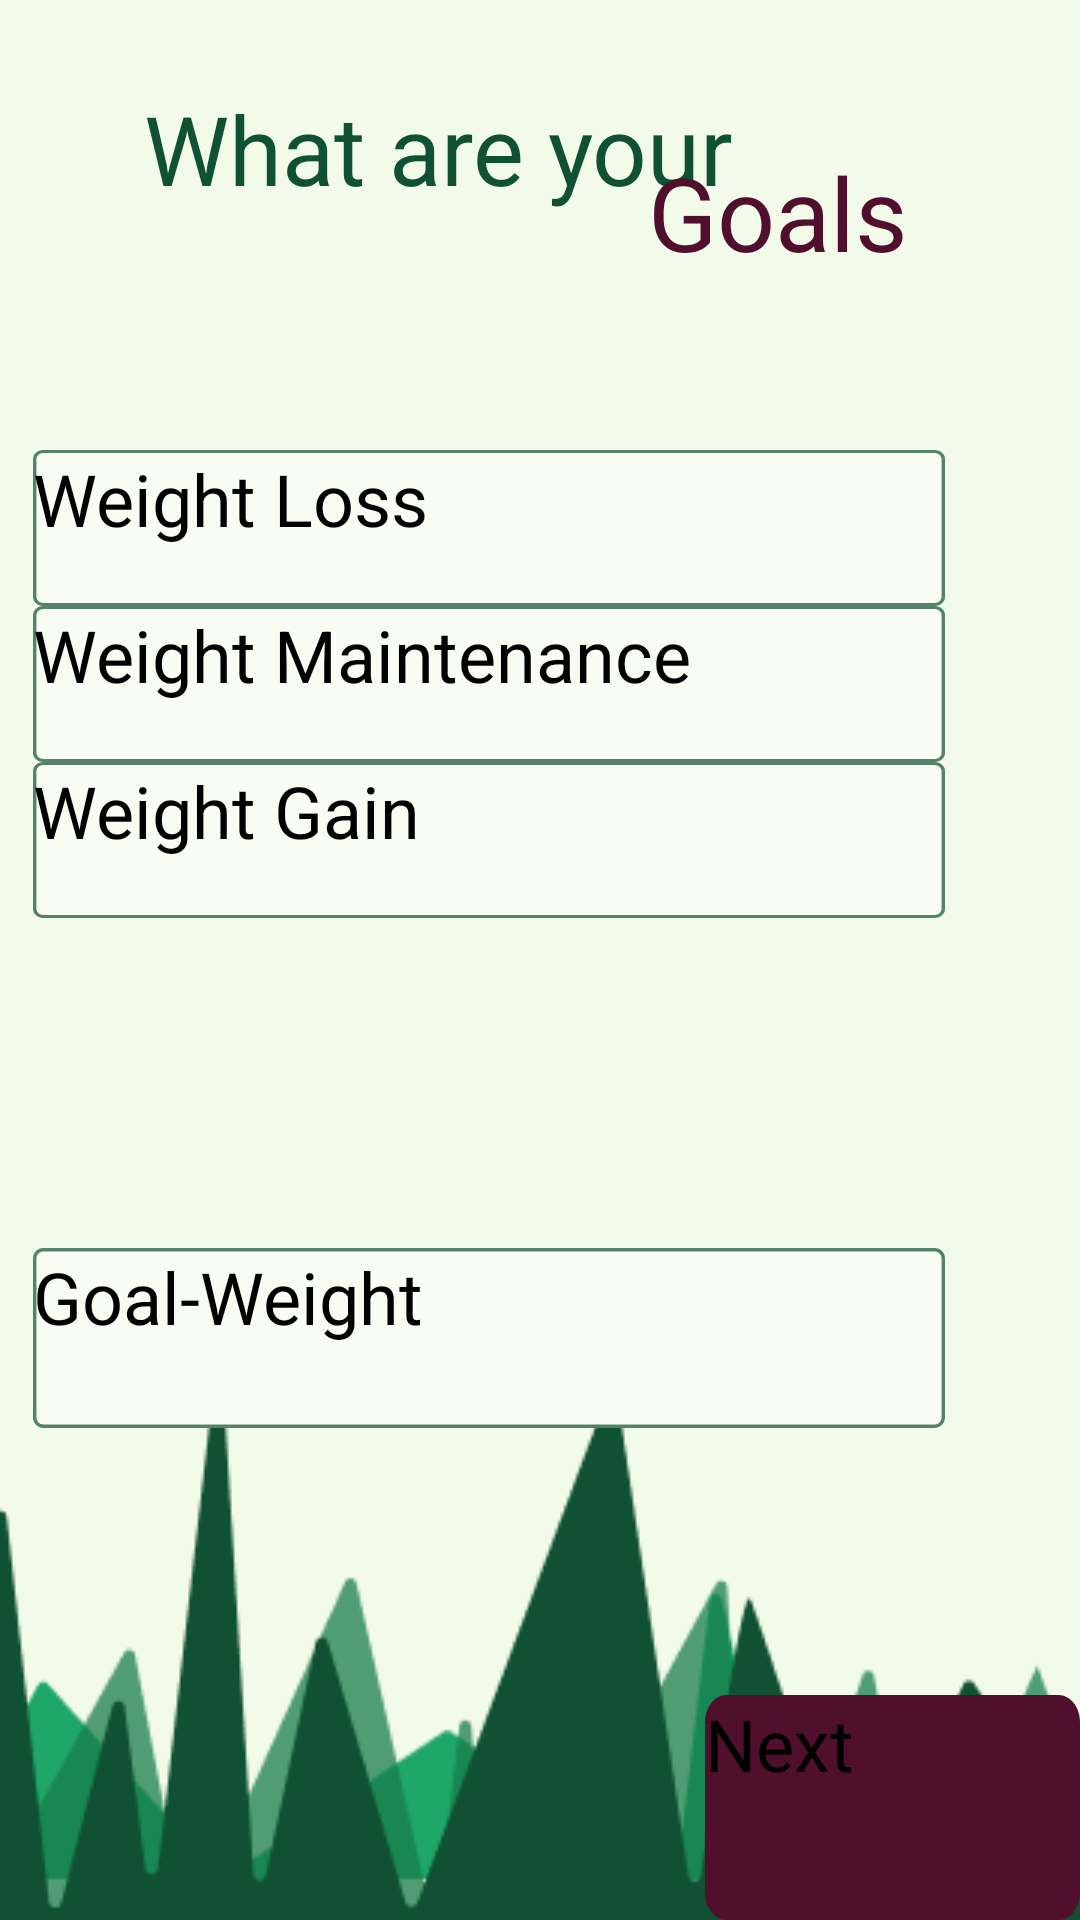

Layout XML and referenced resources for this Android screen:
<!-- AndroidManifest.xml: application theme Theme.MyApplication -->
<!-- res/layout/activity_main2.xml -->
<?xml version="1.0" encoding="utf-8"?>
<androidx.constraintlayout.widget.ConstraintLayout xmlns:android="http://schemas.android.com/apk/res/android"
    xmlns:app="http://schemas.android.com/apk/res-auto"
    xmlns:tools="http://schemas.android.com/tools"
    android:layout_width="match_parent"
    android:layout_height="match_parent"
    android:background="#F2FAE9"
    tools:context=".MainActivity2">


    <ImageView
        android:id="@+id/frame_1"
        android:layout_width="match_parent"
        android:layout_height="175dp"
        android:layout_alignParentLeft="true"
        android:background="@drawable/frame_1"
        app:layout_constraintBottom_toBottomOf="parent"
        tools:layout_editor_absoluteX="27dp" />

    <Button
        android:id="@+id/next2"
        android:layout_width="125dp"
        android:layout_height="75dp"
        android:background="@drawable/next_button"
        android:text="Next"
        android:textSize="24sp"
        app:layout_constraintBottom_toBottomOf="parent"
        app:layout_constraintEnd_toEndOf="parent" />

    <EditText
        android:id="@+id/edittext_5"
        app:fontFamily="@font/quicksand"
        android:layout_width="304dp"
        android:layout_height="60dp"
        android:layout_alignParentLeft="true"
        android:layout_alignParentTop="true"
        android:layout_marginStart="11dp"
        android:layout_marginTop="416dp"
        android:background="@drawable/edittext_1"
        android:elevation="1dp"
        android:inputType=""
        android:hint="Goal-Weight"
        android:textSize="24dp"
        app:layout_constraintStart_toStartOf="parent"
        app:layout_constraintTop_toTopOf="parent" />

    <TextView
        android:id="@+id/Goals"
        android:layout_width="144dp"
        android:layout_height="49dp"
        android:layout_alignParentLeft="true"
        android:layout_alignParentTop="true"
        android:layout_marginTop="48dp"
        android:elevation="100dp"
        android:gravity="top"
        android:text="@string/goals"
        app:fontFamily="@font/quicksand"
        android:textAppearance="@style/yourself"
        app:layout_constraintEnd_toEndOf="parent"
        app:layout_constraintTop_toTopOf="parent" />

    <TextView
        android:id="@+id/what_are_yo"
        android:layout_width="wrap_content"
        android:layout_height="41dp"
        app:fontFamily="@font/quicksand"
        android:layout_alignParentLeft="true"
        android:layout_alignParentTop="true"
        android:layout_marginStart="48dp"
        android:layout_marginTop="28dp"
        android:gravity="top"
        android:text="@string/what_are_yo"
        android:textAppearance="@style/what_are_yo"
        app:layout_constraintStart_toStartOf="parent"
        app:layout_constraintTop_toTopOf="parent" />


    <RadioGroup
        android:id="@+id/radioGoals"
        android:layout_marginStart="11dp"
        android:layout_marginTop="150dp"
        android:layout_width="304dp"
        android:layout_height="wrap_content"
        android:layout_alignParentLeft="true"
        android:layout_alignParentTop="true"
        android:orientation="vertical"
        app:layout_constraintStart_toStartOf="parent"
        app:layout_constraintTop_toTopOf="parent">


        <RadioButton
            android:id="@+id/WeightLoss"
            android:layout_width="match_parent"
            app:fontFamily="@font/quicksand"
            android:layout_height="wrap_content"
            android:background="@drawable/edittext_1"
            android:text="Weight Loss"
            android:textSize="24dp" />

        <RadioButton
            android:id="@+id/WeightMaintenance"
            android:layout_width="match_parent"
            app:fontFamily="@font/quicksand"
            android:layout_height="wrap_content"
            android:background="@drawable/edittext_1"
            android:text="Weight Maintenance"
            android:textSize="24dp" />

        <RadioButton
            android:id="@+id/WeightGain"
            android:layout_width="match_parent"
            app:fontFamily="@font/quicksand"
            android:layout_height="wrap_content"
            android:background="@drawable/edittext_1"
            android:text="Weight Gain"

            android:textSize="24dp" />

    </RadioGroup>


</androidx.constraintlayout.widget.ConstraintLayout>
<!-- resources referenced by this layout -->
<resources>
  <!-- drawable edittext_1 (drawable) -->
  <selector xmlns:android="http://schemas.android.com/apk/res/android">
      <item>
          <vector
              xmlns:android="http://schemas.android.com/apk/res/android"
              xmlns:aapt="http://schemas.android.com/aapt"
              android:width="266dp"
              android:height="52dp"
              android:viewportWidth="266"
              android:viewportHeight="52">
              <group>
                  <clip-path
                      android:pathData="M3 0H263C264.657 0 266 1.34315 266 3V49C266 50.6569 264.657 52 263 52H3C1.34315 52 0 50.6569 0 49V3C0 1.34315 1.34315 0 3 0Z"
                      />
                  <path
                      android:pathData="M0 0V52H266V0"
                      android:fillColor="#F8FCF3"
                      />
                  <path
                      android:pathData="M3 0H263C264.657 0 266 1.34315 266 3V49C266 50.6569 264.657 52 263 52H3C1.34315 52 0 50.6569 0 49V3C0 1.34315 1.34315 0 3 0Z"
                      android:strokeWidth="2"
                      android:strokeColor="#B30F5132"
                      />
              </group>
          </vector>
      </item>
  </selector>
  <!-- drawable frame_1: png bitmap (drawable, 9846 bytes) -->
  <!-- drawable next_button (drawable) -->
  <?xml version="1.0" encoding="utf-8"?>
  <selector xmlns:android="http://schemas.android.com/apk/res/android">
  <item>
      <vector
          xmlns:android="http://schemas.android.com/apk/res/android"
          xmlns:aapt="http://schemas.android.com/aapt"
          android:width="87dp"
          android:height="41dp"
          android:viewportWidth="87"
          android:viewportHeight="41"
          >
          <group>
              <clip-path
                  android:pathData="M5 0H82C84.7614 0 87 2.23858 87 5V36C87 38.7614 84.7614 41 82 41H5C2.23858 41 0 38.7614 0 36V5C0 2.23858 2.23858 0 5 0Z"
                  />
              <path
                  android:pathData="M0 0V41H87V0"
                  android:fillColor="#510F2E"
                  />
          </group>
      </vector>
  </item>
  
  </selector>
  <string name="goals">
      Goals
  </string>
  <string name="what_are_yo">
  What are your
  </string>
  <style name="what_are_yo">
          <item name="android:textSize">32sp</item>
          <item name="android:textColor">#0F5132</item>
      </style>
  <style name="yourself">
          <item name="android:textSize">34sp</item>
          <item name="android:textColor">#510F2E</item>
      </style>
</resources>
